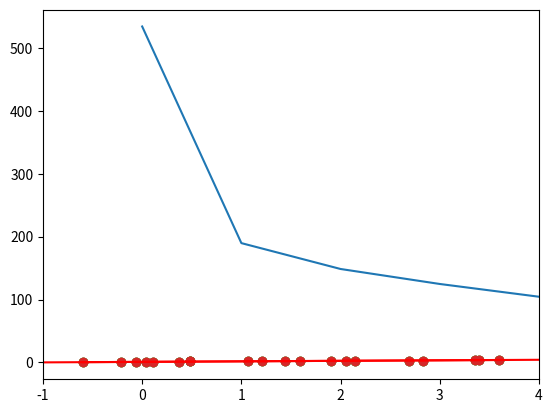

Write the Python code that produced this figure.
import numpy as np
import matplotlib.pyplot as plt

# 目的関数
def mathfunc(x):
    y = 0.7*x+1.2
    return y

# 定義域（xの範囲: -1.0から4.0）
# 生成するデータの個数は20個
xmin = -1.0
xmax = 4.0
num = 20

# 乱数の種を設定
np.random.seed(5)

# ランダムにxを生成
dataX = (xmax - xmin) * np.random.rand(num) + xmin
dataX = np.sort(dataX)


# ｘからｙを生成する．
dataY = mathfunc(dataX)

# yにノイズ（正規乱数（平均0．0， 標準偏差0.5））を加える．
dataY += np.random.normal(loc=0.0, scale=0.5, size=num)

# グラフ表示
plt.scatter(dataX, dataY)
plt.xlim(xmin, xmax)
plt.grid(True)
plt.show()

# データからΣのところを求める．

print(sum(dataY**2))
print(sum(dataX*dataY)*2)
print(sum(dataY)*2)
print(sum(dataX**2))
print(sum(dataX)*2)
print(len(dataX))

# グラフ表示
plt.scatter(dataX, dataY) # 散布図
plt.xlim(xmin, xmax)
plt.grid(True)
plt.show()

# ライブラリを使って最小二乗法を行う．
dim = 1
ans = np.polyfit(dataX, dataY, dim)
print(ans)

plt.plot(dataX, np.poly1d(ans)(dataX),color='red')
plt.scatter(dataX, dataY)
plt.grid(True)

# 最急降下法を用いて，最小二乗法を行う

# 求める関数
def object_func(a, b, x):
    y  = a*x + b
    return y
    
# 損失関数
def error_func(a, b, x, y):
    error = 1.0/2.0 * sum((y-object_func(a, b, x))**2)
    return error

# 損失関数の偏微分:a
def ｄerivative_a(a, b):
    z =  sum((dataY-a*dataX-b)*(-dataX))
    return z

# 損失関数の偏微分:b
def derivative_b(a, b):
    z =  sum((dataY-a*dataX-b)*(-1))
    return z

# 最急降下法で損失関数の最小値をとるパラメータを求める．
eta = 0.01
a = 10
b =10

# 終了条件
epsilon = 0.0001
old_para_a = a
old_para_b = b

history = np.zeros((0,4))

ct = 0
for i in range(1000):
    # 更新式
    a = a - eta*derivative_a(a, b)
    b = b - eta*derivative_b(a, b)
    error = error_func(a, b, dataX, dataY)
    
    #print('ct={:d}'.format(ct),', error={:.2f}'.format(error),', a={:.2f}'.format(a), ', b={:.2f}'.format(b))
    print( "ct=%3d,  error=%6.2f,  a=%6.2f,  b=%6.2f" % (ct, error, a, b))
    
    history = np.vstack((history, [ct, error, a, b]))
    
    if abs(old_para_a-a)<epsilon and abs(old_para_b-b)<epsilon :
        break

    old_para_a = a
    old_para_b = b

    ct+=1

# 更新回数
print('更新回数=', ct)

# 求めたパラメータ
print('a=', a)
print('b=', b)


#
# 最急降下法で求めたパラメータを使って，グラフ表示
#
def mathfunc(x):
    y = a*x+b
    return y

# グラフ描画のためのデータ作成
xmin = -1.0
xmax = 4.0
num = 100
x = np.linspace(xmin, xmax, num)
y = mathfunc(x)

# グラフ描画
plt.plot(x, y, color='red')
plt.scatter(dataX, dataY)
plt.xlim(xmin, xmax)
plt.grid(True)
plt.show()

# 学習曲線の表示
plt.plot(history[:,0], history[:,1])
plt.grid()
plt.show()